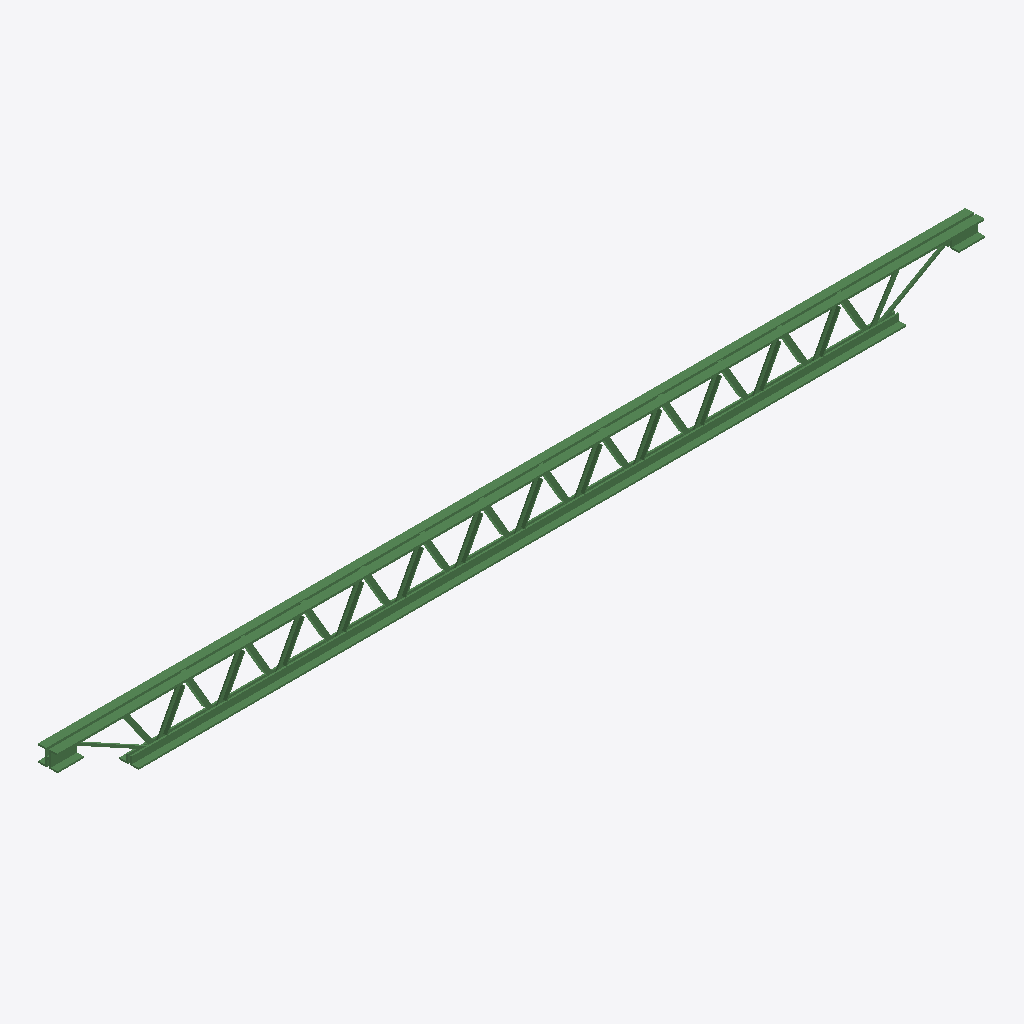
Isometric view of an IFC building model (IFC-SPF (STEP), schema IFC2X3, length unit metre), seen from the south-west, elements coloured by IFC class: 1 beam (green).
Extent 3549.3 m × 79.6 m × 205.1 m (x, y, z). Storeys (1): Default Building Storey at 0.00 m. Elements (1): 1 IfcBeam.

HEADER;
FILE_DESCRIPTION(('ViewDefinition [CoordinationView]'),'2;1');
FILE_NAME('/Users/macbook/Desktop/BIM/data/tech_School/IfcBeam17.ifc','2018-08-31T01:08:31-0400',('Unknown Author','info@ifctoolsproject.com'),('Unknown Organization'),'IFC Tools Project - IFC2x3 Java Toolbox','IFC2x3 Java Toolbox 2.0','Unknown Authorizer');
FILE_SCHEMA(('IFC2X3'));
ENDSEC;
DATA;
#2257=IFCPROJECT('1P7csYdnz7buuw2d$Wn8zL',#2249,'Default Project','Description of Default Project',$,$,$,(#2252),#2256);
#2259=IFCBUILDING('0MZt_FD59E5OeeUkNkecc1',#2249,'Default Building','Description',$,#2258,$,$,.ELEMENT.,$,$,$);
#2260=IFCBUILDINGSTOREY('0zCbOB8pH0AhqST4GO7Lo8',#2249,'Default Building Storey','Description',$,#2258,$,$,.ELEMENT.,$);
#1=IFCBEAM('1TBvJAHUjBUgUB_0Fr4wQn',#2,'M_K-Series Bar Joist-Angle Web:8K1:201333',$,'8K1',#3,#4,'201333');
ENDSEC;
